Run: headless pygame with SDL's dummy video driver; simulated clock (each Clock.tick advances the game by its frame time, no real sleeping); random seed 0; keys injected as events and as key.get_pressed() state; no mouse input.
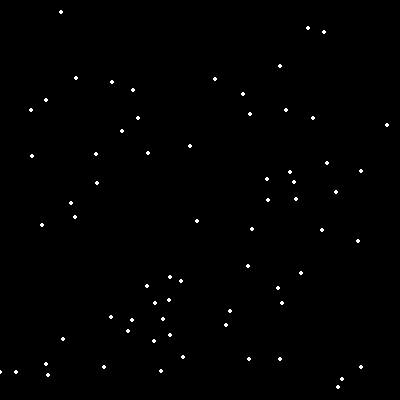
Frame 1 of 4 · flips 1–60 · no input
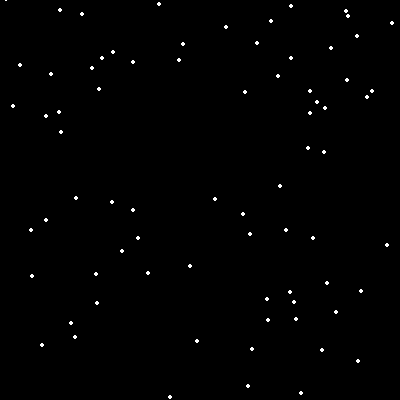
Frame 2 of 4 · flips 61–180 · tapped SPACE, RETURN · held RIGHT (→), D
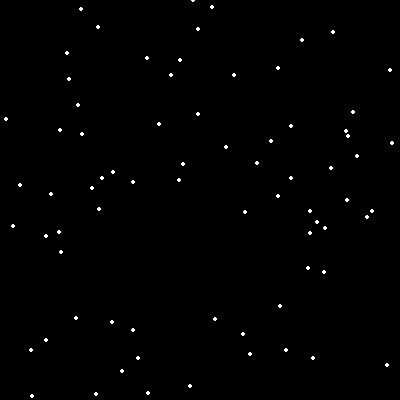
Frame 3 of 4 · flips 181–300 · held DOWN (↓), S
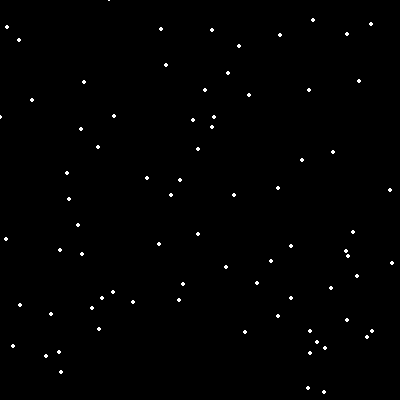
Frame 4 of 4 · flips 301–420 · held LEFT (←), A, UP (↑), W

The pygame program that drew these frames:

import pygame
import random
 
# Initialize the game engine
pygame.init()
 
black = [ 0, 0, 0]
white = [255, 255, 255]
 
# Set the height and width of the screen
size = [400, 400]
screen = pygame.display.set_mode(size)
pygame.display.set_caption("Space Shooter 1.0")
 
# Create an empty array
star_list = []
 
# Loop 50 times and add a star in a random x,y position    
for i in range(80):
    x = random.randrange(0, 400)
    y = random.randrange(0, 400)
    star_list.append([x, y])
 
clock = pygame.time.Clock()
 
# Loop until the user clicks the close button.
done = False
while done == False:
 
    for event in pygame.event.get():  # User did something
        if event.type == pygame.QUIT:  # If user clicked close
            done = True  # Flag that we are done so we exit this loop
 
    # Set the screen background
    screen.fill(black)
 
    # Process each star in the list
    for i in range(len(star_list)):
        # Draw the star
        pygame.draw.circle(screen, white, star_list[i], 2)
         
        # Move the star down one pixel
        star_list[i][1] += 1
         
        # If the star has moved off the bottom of the screen
        if star_list[i][1] > 400:
            # Reset it just above the top
            y = random.randrange(-50, -10)
            star_list[i][1] = y
            # Give it a new x position
            x = random.randrange(0, 400)
            star_list[i][0] = x
             
    # Go ahead and update the screen with what we've drawn.
    pygame.display.flip()
    clock.tick(20)
             
# Be IDLE friendly. If you forget this line, the program will 'hang'
# on exit.
pygame.quit ()
